3-way image classification set "datasets" from GitHub (juicyZeus/active-learning); label vocabulary: blue 2357 brick corner 1x2x2, gray 3023 plate 1x2, green 3005 brick 1x1.

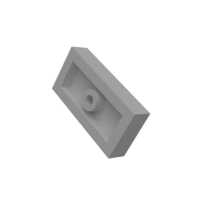
Label: gray 3023 plate 1x2

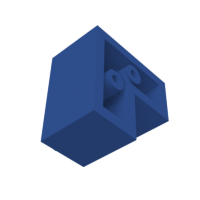
Label: blue 2357 brick corner 1x2x2

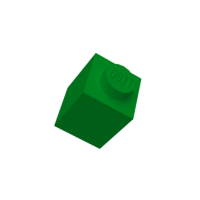
Label: green 3005 brick 1x1

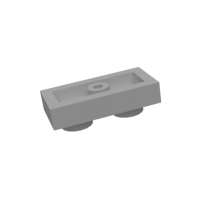
Label: gray 3023 plate 1x2

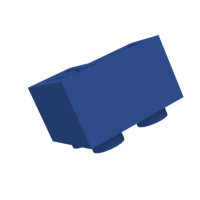
Label: blue 2357 brick corner 1x2x2

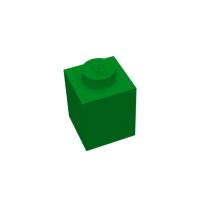
Label: green 3005 brick 1x1
